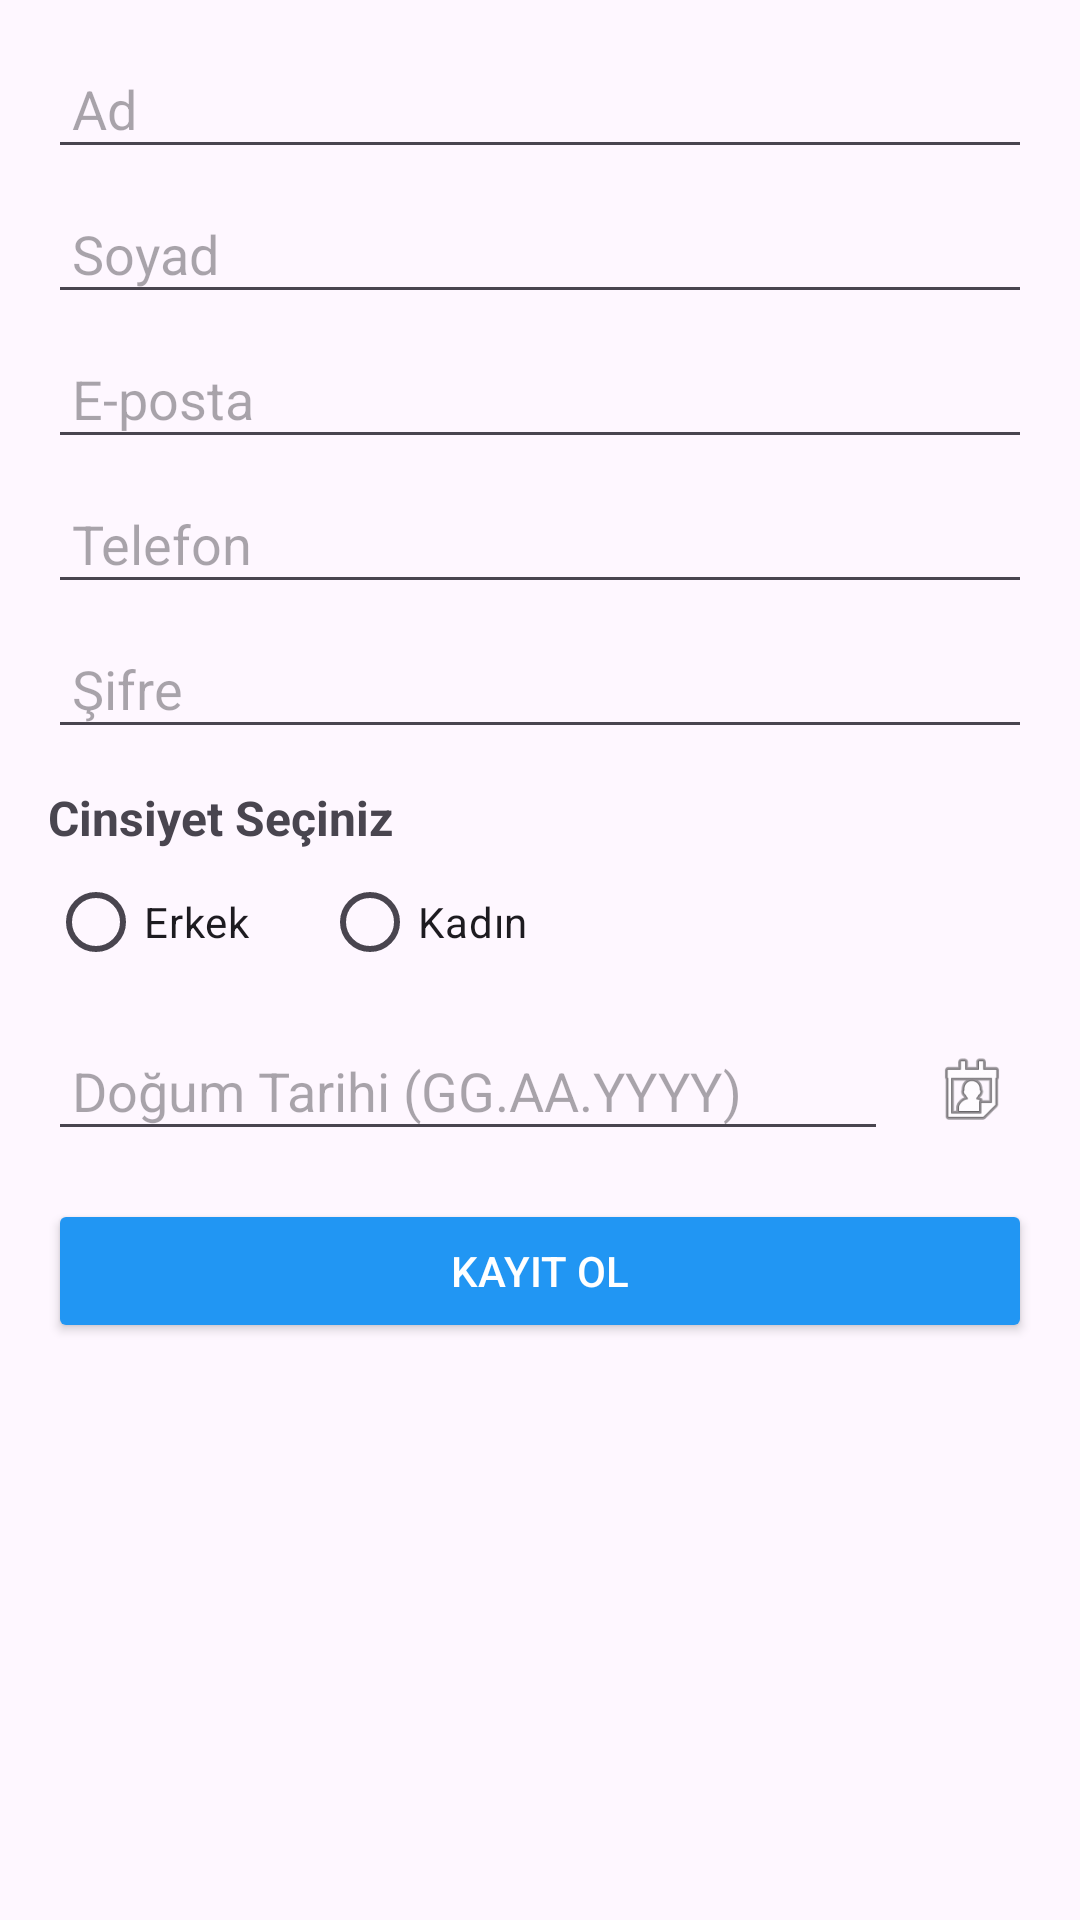

Here is an Android app screen rendered from its layout file. Give the layout XML and the strings, colors and styles it references.
<!-- AndroidManifest.xml: application theme Theme.ETicaretSitesiSon -->
<!-- res/layout/activity_register.xml -->
<?xml version="1.0" encoding="utf-8"?>
<ScrollView xmlns:android="http://schemas.android.com/apk/res/android"
    xmlns:tools="http://schemas.android.com/tools"
    android:layout_width="match_parent"
    android:layout_height="match_parent">

    <LinearLayout
        android:orientation="vertical"
        android:layout_width="match_parent"
        android:layout_height="wrap_content"
        android:padding="16dp"
        tools:ignore="UselessLeaf">

        
        <EditText
            android:id="@+id/etAd"
            android:layout_width="match_parent"
            android:layout_height="wrap_content"
            android:hint="Ad"
            android:inputType="textPersonName"
            android:padding="8dp"
            tools:ignore="Autofill,HardcodedText" />

        
        <EditText
            android:id="@+id/etSoyad"
            android:layout_width="match_parent"
            android:layout_height="wrap_content"
            android:hint="Soyad"
            android:inputType="textPersonName"
            android:padding="8dp"
            android:layout_marginTop="8dp"
            tools:ignore="Autofill,HardcodedText" />

        
        <EditText
            android:id="@+id/etEmail"
            android:layout_width="match_parent"
            android:layout_height="wrap_content"
            android:hint="E-posta"
            android:inputType="textEmailAddress"
            android:padding="8dp"
            android:layout_marginTop="8dp"
            tools:ignore="Autofill,HardcodedText" />

        
        <EditText
            android:id="@+id/etTelefon"
            android:layout_width="match_parent"
            android:layout_height="wrap_content"
            android:hint="Telefon"
            android:inputType="phone"
            android:padding="8dp"
            android:layout_marginTop="8dp"
            tools:ignore="Autofill,HardcodedText" />

        
        <EditText
            android:id="@+id/etPassword"
            android:layout_width="match_parent"
            android:layout_height="wrap_content"
            android:hint="Şifre"
            android:inputType="textPassword"
            android:padding="8dp"
            android:layout_marginTop="8dp"
            tools:ignore="Autofill,HardcodedText" />

        
        <TextView
            android:layout_width="wrap_content"
            android:layout_height="wrap_content"
            android:text="Cinsiyet Seçiniz"
            android:textStyle="bold"
            android:textSize="16sp"
            android:layout_marginTop="12dp"
            tools:ignore="HardcodedText" />

        
        <RadioGroup
            android:id="@+id/rgGender"
            android:layout_width="match_parent"
            android:layout_height="wrap_content"
            android:orientation="horizontal"
            android:layout_marginBottom="12dp">

            <RadioButton
                android:id="@+id/rbMale"
                android:layout_width="wrap_content"
                android:layout_height="wrap_content"
                android:text="Erkek"
                tools:ignore="HardcodedText" />

            <RadioButton
                android:id="@+id/rbFemale"
                android:layout_width="wrap_content"
                android:layout_height="wrap_content"
                android:text="Kadın"
                android:layout_marginStart="24dp"
                tools:ignore="HardcodedText" />
        </RadioGroup>

        
        <LinearLayout
            android:layout_width="match_parent"
            android:layout_height="wrap_content"
            android:orientation="horizontal"
            android:gravity="center_vertical"
            android:layout_marginBottom="16dp">

            <EditText
                android:id="@+id/etDogumTarihi"
                android:layout_width="0dp"
                android:layout_weight="1"
                android:layout_height="wrap_content"
                android:hint="Doğum Tarihi (GG.AA.YYYY)"
                android:focusable="false"
                android:inputType="none"
                android:padding="8dp"
                tools:ignore="Autofill,HardcodedText" />

            <ImageView
                android:id="@+id/btnCalendar"
                android:layout_width="40dp"
                android:layout_height="40dp"
                android:padding="6dp"
                android:src="@android:drawable/ic_menu_my_calendar"
                android:contentDescription="Takvim Aç"
                android:layout_marginStart="8dp"
                android:background="?attr/selectableItemBackgroundBorderless"
                tools:ignore="HardcodedText" />
        </LinearLayout>

        
        <Button
            android:id="@+id/btnRegister"
            android:layout_width="match_parent"
            android:layout_height="wrap_content"
            android:text="Kayıt Ol"
            android:padding="12dp"
            android:backgroundTint="#2196F3"
            android:textColor="#fff"
            tools:ignore="HardcodedText" />
    </LinearLayout>
</ScrollView>
<!-- resources referenced by this layout -->
<resources>
  <style name="Theme.ETicaretSitesiSon" parent="Base.Theme.ETicaretSitesiSon" />
  <style name="Base.Theme.ETicaretSitesiSon" parent="Theme.Material3.DayNight.NoActionBar">
          
          <item name="colorPrimary">@color/primaryColor</item>
          <item name="colorPrimaryVariant">@color/primaryDarkColor</item>
          <item name="colorOnPrimary">@color/onPrimary</item>
          
          <item name="colorSecondary">@color/secondaryColor</item>
          <item name="colorSecondaryVariant">@color/secondaryDarkColor</item>
          <item name="colorOnSecondary">@color/onSecondary</item>
          
          <item name="android:statusBarColor">?attr/colorPrimaryVariant</item>
      </style>
</resources>
